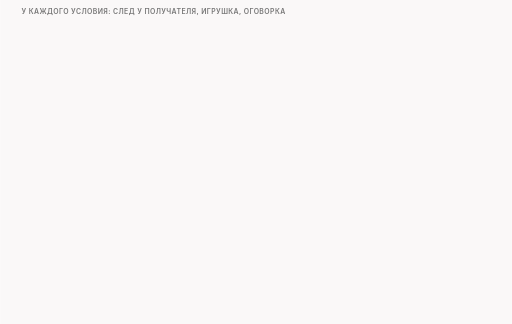
t = 0.00 s
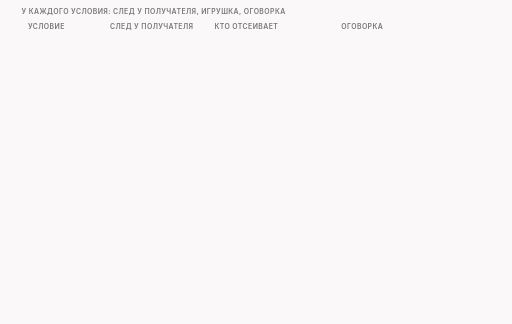
t = 1.70 s
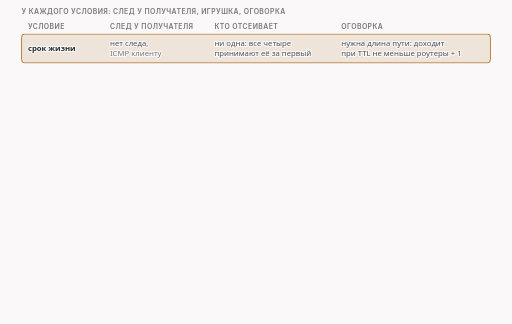
t = 3.45 s
t = 4.75 s: frame unchanged from t = 3.45 s, image omitted
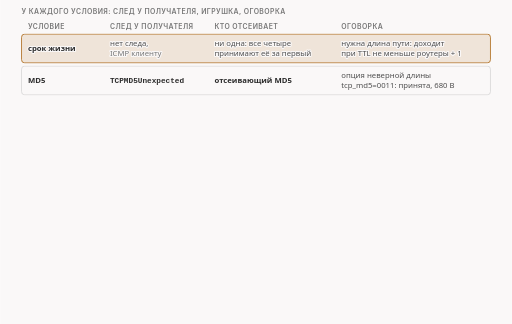
t = 6.85 s
t = 8.15 s: frame unchanged from t = 6.85 s, image omitted

The animated SVG that drew these frames (rendered in a browser with its animation timeline set to each time). Animation: 9 CSS @keyframes rules; frames cover the first 8.15 s, repeats indefinitely.

<svg xmlns="http://www.w3.org/2000/svg" class="v07-s23-trace-toy-caveat" viewBox="0 0 960 608" width="960" height="608" role="img" aria-labelledby="v07-s23-trace-toy-caveat-t v07-s23-trace-toy-caveat-d">
<title id="v07-s23-trace-toy-caveat-t">След, игрушка и оговорка</title>
<desc id="v07-s23-trace-toy-caveat-d">Матрица условий, вторая половина: для каждого из семи условий показаны след в счётчиках сервера, игрушка, которая умеет отсеять такую подделку, и главная оговорка, и видно, что пять из шести условий у получателя оставляют след, снятый ACK не оставляет, игрушка есть против MD5, суммы, номера и снятого ACK, а против срока жизни, подтверждения и метки времени такой игрушки нет.</desc>
<style>.v07-s23-trace-toy-caveat{--fg:var(--dark,#2b2b2b);--fg2:var(--darkgray,#4e4e4e);--mute:var(--gray,#767676);--line:var(--lightgray,#d4d4d4);--acc:var(--secondary,#1f7fb5);--tint:var(--highlight,rgba(178,225,255,.28));--bg:var(--light,#faf8f8);--rej:#c4372b;--rejt:rgba(196,55,43,.10);--ok:#237a4b;--okt:rgba(35,122,75,.11);--amb:#a8610a;--ambt:rgba(168,97,10,.13)}
@media (prefers-color-scheme:dark){.v07-s23-trace-toy-caveat{--fg:var(--dark,#ebebec);--fg2:var(--darkgray,#d4d4d4);--mute:var(--gray,#9a9a9a);--line:var(--lightgray,#4a474a);--acc:var(--secondary,#b2e1ff);--tint:var(--highlight,rgba(178,225,255,.14));--bg:var(--light,#161618);--rej:#ff8f80;--rejt:rgba(255,143,128,.14);--ok:#7fd9a1;--okt:rgba(127,217,161,.13);--amb:#f0b866;--ambt:rgba(240,184,102,.14)}}
.v07-s23-trace-toy-caveat .bg{fill:var(--bg)}
.v07-s23-trace-toy-caveat text{font-family:var(--bodyFont,'Source Sans 3'),system-ui,-apple-system,'Segoe UI',Roboto,sans-serif;font-size:16px;fill:var(--fg2);paint-order:stroke;stroke:var(--bg);stroke-width:4px;stroke-linejoin:round}
.v07-s23-trace-toy-caveat .tk{font-weight:600;fill:var(--fg)}
.v07-s23-trace-toy-caveat .sm{font-size:14.5px}
.v07-s23-trace-toy-caveat .m{font-family:var(--codeFont,'JetBrains Mono'),ui-monospace,'Cascadia Code',Consolas,monospace;font-size:14.5px}
.v07-s23-trace-toy-caveat .mk{font-family:var(--codeFont,'JetBrains Mono'),ui-monospace,'Cascadia Code',Consolas,monospace;font-size:14.5px;font-weight:600;fill:var(--fg)}
.v07-s23-trace-toy-caveat .hx{font-family:var(--codeFont,'JetBrains Mono'),ui-monospace,'Cascadia Code',Consolas,monospace;font-size:14px;font-weight:600;fill:var(--fg);stroke:none}
.v07-s23-trace-toy-caveat .ix{font-family:var(--codeFont,'JetBrains Mono'),ui-monospace,'Cascadia Code',Consolas,monospace;font-size:13px;fill:var(--mute);stroke:none}
.v07-s23-trace-toy-caveat .ml{font-family:var(--codeFont,'JetBrains Mono'),ui-monospace,'Cascadia Code',Consolas,monospace;font-size:17px;font-weight:600;fill:var(--fg)}
.v07-s23-trace-toy-caveat .cap{font-family:var(--headerFont,Inter),system-ui,-apple-system,'Segoe UI',Roboto,sans-serif;font-size:13px;font-weight:600;letter-spacing:.06em;text-transform:uppercase;fill:var(--mute)}
.v07-s23-trace-toy-caveat .mu{fill:var(--mute)}.v07-s23-trace-toy-caveat .fg{fill:var(--fg)}.v07-s23-trace-toy-caveat .acc{fill:var(--acc)}.v07-s23-trace-toy-caveat .rej{fill:var(--rej)}.v07-s23-trace-toy-caveat .ok{fill:var(--ok)}.v07-s23-trace-toy-caveat .amb{fill:var(--amb)}
.v07-s23-trace-toy-caveat .c{text-anchor:middle}.v07-s23-trace-toy-caveat .r{text-anchor:end}.v07-s23-trace-toy-caveat .ns{stroke:none}
.v07-s23-trace-toy-caveat .bx{fill:var(--bg);stroke:var(--line);stroke-width:1.4}
.v07-s23-trace-toy-caveat .bxs{fill:var(--bg);stroke:var(--mute);stroke-width:1.4}
.v07-s23-trace-toy-caveat .bxa{fill:var(--tint);stroke:var(--acc);stroke-width:1.4}
.v07-s23-trace-toy-caveat .bxr{fill:var(--rejt);stroke:var(--rej);stroke-width:1.4}
.v07-s23-trace-toy-caveat .bxo{fill:var(--okt);stroke:var(--ok);stroke-width:1.4}
.v07-s23-trace-toy-caveat .bxb{fill:var(--ambt);stroke:var(--amb);stroke-width:1.4}
.v07-s23-trace-toy-caveat .pl{fill:var(--bg);stroke:var(--fg);stroke-width:1.6}
.v07-s23-trace-toy-caveat .fs{fill:var(--mute);fill-opacity:.22;stroke:none}
.v07-s23-trace-toy-caveat .bxn{fill:none;stroke:var(--fg);stroke-width:2}
.v07-s23-trace-toy-caveat .bxrd{fill:none;stroke:var(--rej);stroke-width:2.4;stroke-dasharray:6 4}
.v07-s23-trace-toy-caveat .bxd{fill:none;stroke:var(--mute);stroke-width:1.3;stroke-dasharray:5 4}
.v07-s23-trace-toy-caveat .fa{fill:var(--tint);stroke:none}.v07-s23-trace-toy-caveat .fr{fill:var(--rejt);stroke:none}.v07-s23-trace-toy-caveat .fb{fill:var(--ambt);stroke:none}.v07-s23-trace-toy-caveat .fo{fill:var(--okt);stroke:none}
.v07-s23-trace-toy-caveat .lm{fill:none;stroke:var(--mute);stroke-width:1.4}
.v07-s23-trace-toy-caveat .lmd{fill:none;stroke:var(--mute);stroke-width:1.4;stroke-dasharray:5 4}
.v07-s23-trace-toy-caveat .la{fill:none;stroke:var(--acc);stroke-width:2}
.v07-s23-trace-toy-caveat .lf{fill:none;stroke:var(--fg2);stroke-width:2}
.v07-s23-trace-toy-caveat .lr{fill:none;stroke:var(--rej);stroke-width:2.4}
.v07-s23-trace-toy-caveat .lcut{fill:none;stroke:var(--rej);stroke-width:1.8;stroke-dasharray:6 4}
.v07-s23-trace-toy-caveat .lb{fill:none;stroke:var(--amb);stroke-width:2}
.v07-s23-trace-toy-caveat .lo{fill:none;stroke:var(--ok);stroke-width:2.4}
.v07-s23-trace-toy-caveat .hf{fill:var(--fg2)}.v07-s23-trace-toy-caveat .ha{fill:var(--acc)}.v07-s23-trace-toy-caveat .hr{fill:var(--rej)}.v07-s23-trace-toy-caveat .hm{fill:var(--mute)}.v07-s23-trace-toy-caveat .hb{fill:var(--amb)}
.v07-s23-trace-toy-caveat .fun{fill:var(--tint);stroke:var(--acc);stroke-width:1;stroke-opacity:.55}
.v07-s23-trace-toy-caveat .a{animation-duration:48s;animation-timing-function:cubic-bezier(.3,.6,.25,1);animation-iteration-count:infinite;animation-fill-mode:both}
@media (prefers-reduced-motion:reduce){.v07-s23-trace-toy-caveat .a{animation:none}.v07-s23-trace-toy-caveat .tr{display:none}}.v07-s23-trace-toy-caveat .bn{font-size:36px;font-weight:700;fill:var(--fg);stroke:none}.v07-s23-trace-toy-caveat .lg{font-size:19px;font-weight:600;fill:var(--fg)}.v07-s23-trace-toy-caveat .mn{font-family:var(--codeFont,'JetBrains Mono'),ui-monospace,'Cascadia Code',Consolas,monospace;font-size:13px}.v07-s23-trace-toy-caveat .fl{fill:var(--bg);stroke:none}.v07-s23-trace-toy-caveat .bxw{fill:var(--bg);stroke:var(--amb);stroke-width:1.4;stroke-dasharray:5 4}@keyframes v07-s23-trace-toy-caveat-k1{0.0%{opacity:0;transform:translate(0px,-6px)}1.667%{opacity:0;transform:translate(0px,-6px)}3.333%{opacity:1;transform:translate(0px,0px)}96.458%{opacity:1;transform:translate(0px,0px)}97.708%{opacity:0;transform:translate(0px,-6px)}100%{opacity:0;transform:translate(0px,-6px)}}.v07-s23-trace-toy-caveat .e1{animation-name:v07-s23-trace-toy-caveat-k1}@keyframes v07-s23-trace-toy-caveat-k2{0.0%{opacity:0;transform:translate(0px,-6px)}4.167%{opacity:0;transform:translate(0px,-6px)}5.833%{opacity:1;transform:translate(0px,0px)}96.458%{opacity:1;transform:translate(0px,0px)}97.708%{opacity:0;transform:translate(0px,-6px)}100%{opacity:0;transform:translate(0px,-6px)}}.v07-s23-trace-toy-caveat .e2{animation-name:v07-s23-trace-toy-caveat-k2}@keyframes v07-s23-trace-toy-caveat-k3{0.0%{opacity:0;transform:translate(0px,-6px)}11.25%{opacity:0;transform:translate(0px,-6px)}12.917%{opacity:1;transform:translate(0px,0px)}96.458%{opacity:1;transform:translate(0px,0px)}97.708%{opacity:0;transform:translate(0px,-6px)}100%{opacity:0;transform:translate(0px,-6px)}}.v07-s23-trace-toy-caveat .e3{animation-name:v07-s23-trace-toy-caveat-k3}@keyframes v07-s23-trace-toy-caveat-k4{0.0%{opacity:0;transform:translate(0px,-6px)}18.333%{opacity:0;transform:translate(0px,-6px)}20%{opacity:1;transform:translate(0px,0px)}96.458%{opacity:1;transform:translate(0px,0px)}97.708%{opacity:0;transform:translate(0px,-6px)}100%{opacity:0;transform:translate(0px,-6px)}}.v07-s23-trace-toy-caveat .e4{animation-name:v07-s23-trace-toy-caveat-k4}@keyframes v07-s23-trace-toy-caveat-k5{0.0%{opacity:0;transform:translate(0px,-6px)}25.417%{opacity:0;transform:translate(0px,-6px)}27.083%{opacity:1;transform:translate(0px,0px)}96.458%{opacity:1;transform:translate(0px,0px)}97.708%{opacity:0;transform:translate(0px,-6px)}100%{opacity:0;transform:translate(0px,-6px)}}.v07-s23-trace-toy-caveat .e5{animation-name:v07-s23-trace-toy-caveat-k5}@keyframes v07-s23-trace-toy-caveat-k6{0.0%{opacity:0;transform:translate(0px,-6px)}32.5%{opacity:0;transform:translate(0px,-6px)}34.167%{opacity:1;transform:translate(0px,0px)}96.458%{opacity:1;transform:translate(0px,0px)}97.708%{opacity:0;transform:translate(0px,-6px)}100%{opacity:0;transform:translate(0px,-6px)}}.v07-s23-trace-toy-caveat .e6{animation-name:v07-s23-trace-toy-caveat-k6}@keyframes v07-s23-trace-toy-caveat-k7{0.0%{opacity:0;transform:translate(0px,-6px)}39.583%{opacity:0;transform:translate(0px,-6px)}41.25%{opacity:1;transform:translate(0px,0px)}96.458%{opacity:1;transform:translate(0px,0px)}97.708%{opacity:0;transform:translate(0px,-6px)}100%{opacity:0;transform:translate(0px,-6px)}}.v07-s23-trace-toy-caveat .e7{animation-name:v07-s23-trace-toy-caveat-k7}@keyframes v07-s23-trace-toy-caveat-k8{0.0%{opacity:0;transform:translate(0px,-6px)}46.667%{opacity:0;transform:translate(0px,-6px)}48.333%{opacity:1;transform:translate(0px,0px)}96.458%{opacity:1;transform:translate(0px,0px)}97.708%{opacity:0;transform:translate(0px,-6px)}100%{opacity:0;transform:translate(0px,-6px)}}.v07-s23-trace-toy-caveat .e8{animation-name:v07-s23-trace-toy-caveat-k8}@keyframes v07-s23-trace-toy-caveat-k9{0.0%{opacity:0;transform:translate(0px,-6px)}52.083%{opacity:0;transform:translate(0px,-6px)}53.75%{opacity:1;transform:translate(0px,0px)}96.458%{opacity:1;transform:translate(0px,0px)}97.708%{opacity:0;transform:translate(0px,-6px)}100%{opacity:0;transform:translate(0px,-6px)}}.v07-s23-trace-toy-caveat .e9{animation-name:v07-s23-trace-toy-caveat-k9}</style>
<rect class="bg" x="0" y="0" width="960" height="608"/>
<g><text class="cap" x="40" y="26">у каждого условия: след у получателя, игрушка, оговорка</text></g>
<g class="a e1"><text class="cap" x="52" y="54">условие</text><text class="cap" x="206" y="54">след у получателя</text><text class="cap" x="402" y="54">кто отсеивает</text><text class="cap" x="640" y="54">оговорка</text></g>
<g class="a e2"><rect class="bxb" x="40" y="64" width="880" height="54" rx="6"/><text class="tk sm" x="52" y="96">срок жизни</text><text class="sm" x="206" y="86">нет следа,</text><text class="sm mu" x="206" y="106">ICMP клиенту</text><text class="sm" x="402" y="86">ни одна: все четыре</text><text class="sm" x="402" y="106">принимают её за первый</text><text class="sm" x="640" y="86">нужна длина пути: доходит</text><text class="sm" x="640" y="106">при TTL не меньше роутеры + 1</text></g>
<g class="a e3"><rect class="bx" x="40" y="124" width="880" height="54" rx="6"/><text class="tk sm" x="52" y="156">MD5</text><text class="mk" x="206" y="156">TCPMD5Unexpected</text><text class="sm tk" x="402" y="156">отсеивающий MD5</text><text class="sm" x="640" y="146">опция неверной длины</text><text class="sm" x="640" y="166">tcp_md5=0011: принята, 680 B</text></g>
<g class="a e4"><rect class="bx" x="40" y="184" width="880" height="54" rx="6"/><text class="tk sm" x="52" y="216">сумма</text><text class="mk" x="206" y="216">Tcp:InCsumErrors</text><text class="sm tk" x="402" y="216">проверяющий сумму</text><text class="sm" x="640" y="216">одно испорченное поле</text></g>
<g class="a e5"><rect class="bx" x="40" y="244" width="880" height="54" rx="6"/><text class="tk sm" x="52" y="276">номер</text><text class="mk" x="206" y="266">TCPDSACKOldSent</text><text class="sm mu" x="206" y="286">по названию: дубликат</text><text class="sm tk" x="402" y="276">следящий за номером</text><text class="sm" x="640" y="266">сдвиг не меньше 680: при −679</text><text class="sm" x="640" y="286">в потоке 1 байт подделки</text></g>
<g class="a e6"><rect class="bx" x="40" y="304" width="880" height="54" rx="6"/><text class="tk sm" x="52" y="336">подтверждение</text><text class="mk" x="206" y="336">TCPChallengeACK</text><text class="sm" x="402" y="326">никакая: номер ACK</text><text class="sm" x="402" y="346">не проверяет ни одна</text><text class="sm" x="640" y="326">сервер уже говорил: −1000</text><text class="sm" x="640" y="346">принято, граница 5000 байт</text></g>
<g class="a e7"><rect class="bx" x="40" y="364" width="880" height="54" rx="6"/><text class="tk sm" x="52" y="396">снят ACK</text><text class="sm" x="206" y="386">нет следа</text><text class="sm mu" x="206" y="406">отброшена молча</text><text class="sm tk" x="402" y="396">требующий ACK</text><text class="sm" x="640" y="386">снять только PSH не</text><text class="sm" x="640" y="406">помогает: принято, 680 B</text></g>
<g class="a e8"><rect class="bx" x="40" y="424" width="880" height="54" rx="6"/><text class="tk sm" x="52" y="456">метка времени</text><text class="mk" x="206" y="456">PAWSEstab</text><text class="sm" x="402" y="446">из игрушек проверена</text><text class="sm" x="402" y="466">одна: номер не отсеял</text><text class="sm" x="640" y="446">−1 принято; +600000 принято</text><text class="sm" x="640" y="466">и портит соединение</text></g>
<g class="a e9"><rect class="bxa" x="40" y="490" width="880" height="102" rx="8"/><text class="sm tk" x="52" y="514">пять из шести условий у получателя оставляют след, снятый ACK не оставляет</text><text class="sm" x="52" y="536">есть игрушка против четырёх условий: MD5, суммы, номера, снятого ACK</text><text class="sm" x="52" y="558">против срока жизни, подтверждения и метки времени игрушки нет</text><text class="sm mu" x="52" y="580">все выводы относятся к игрушке проекта и Linux 6.18</text></g>
</svg>
